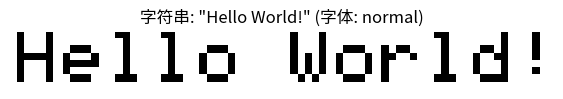
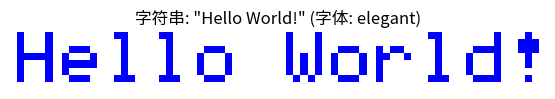
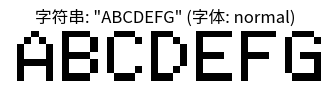
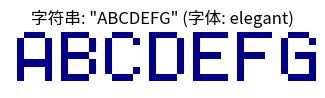
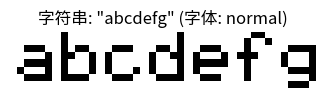
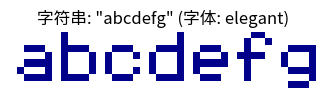
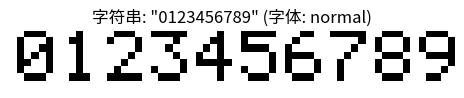
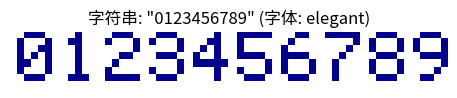

Write the Python code that produced these figures, in order.
import numpy as np
import matplotlib.pyplot as plt
from matplotlib.colors import ListedColormap

# 将C语言的字体数组转换为Python格式
ascii_font_6x8 = [
    [0x00, 0x00, 0x00, 0x00, 0x00, 0x00],     #    0
    [0x00, 0x00, 0x00, 0x2f, 0x00, 0x00],     # !  1
    [0x00, 0x00, 0x07, 0x00, 0x07, 0x00],     # "  2
    [0x00, 0x14, 0x7f, 0x14, 0x7f, 0x14],     # #  3
    [0x00, 0x24, 0x2a, 0x7f, 0x2a, 0x12],     # $  4
    [0x00, 0x62, 0x64, 0x08, 0x13, 0x23],     # %  5
    [0x00, 0x36, 0x49, 0x55, 0x22, 0x50],     # &  6
    [0x00, 0x00, 0x05, 0x03, 0x00, 0x00],     # '  7
    [0x00, 0x00, 0x1c, 0x22, 0x41, 0x00],     # (  8
    [0x00, 0x00, 0x41, 0x22, 0x1c, 0x00],     # )  9
    [0x00, 0x14, 0x08, 0x3E, 0x08, 0x14],     # * 10
    [0x00, 0x08, 0x08, 0x3E, 0x08, 0x08],     # + 11
    [0x00, 0x00, 0x00, 0xA0, 0x60, 0x00],     # , 12
    [0x00, 0x08, 0x08, 0x08, 0x08, 0x08],     # - 13
    [0x00, 0x00, 0x60, 0x60, 0x00, 0x00],     # . 14
    [0x40, 0x20, 0x10, 0x08, 0x04, 0x02],     # / 15
    [0x00, 0x3E, 0x51, 0x49, 0x45, 0x3E],     # 0 16
    [0x00, 0x00, 0x42, 0x7F, 0x40, 0x00],     # 1 17
    [0x00, 0x42, 0x61, 0x51, 0x49, 0x46],     # 2 18
    [0x00, 0x21, 0x41, 0x45, 0x4B, 0x31],     # 3 19
    [0x00, 0x18, 0x14, 0x12, 0x7F, 0x10],     # 4 20
    [0x00, 0x27, 0x45, 0x45, 0x45, 0x39],     # 5 21
    [0x00, 0x3C, 0x4A, 0x49, 0x49, 0x30],     # 6 22
    [0x00, 0x01, 0x71, 0x09, 0x05, 0x03],     # 7 23
    [0x00, 0x36, 0x49, 0x49, 0x49, 0x36],     # 8 24
    [0x00, 0x06, 0x49, 0x49, 0x29, 0x1E],     # 9 25
    [0x00, 0x00, 0x36, 0x36, 0x00, 0x00],     # : 26
    [0x00, 0x00, 0x56, 0x36, 0x00, 0x00],     # ; 27
    [0x00, 0x08, 0x14, 0x22, 0x41, 0x00],     # < 28
    [0x00, 0x14, 0x14, 0x14, 0x14, 0x14],     # = 29
    [0x00, 0x00, 0x41, 0x22, 0x14, 0x08],     # > 30
    [0x00, 0x02, 0x01, 0x51, 0x09, 0x06],     # ? 31
    [0x00, 0x32, 0x49, 0x59, 0x51, 0x3E],     # @ 32
    [0x00, 0x7C, 0x12, 0x11, 0x12, 0x7C],     # A 33
    [0x00, 0x7F, 0x49, 0x49, 0x49, 0x36],     # B 34
    [0x00, 0x3E, 0x41, 0x41, 0x41, 0x22],     # C 35
    [0x00, 0x7F, 0x41, 0x41, 0x22, 0x1C],     # D 36
    [0x00, 0x7F, 0x49, 0x49, 0x49, 0x41],     # E 37
    [0x00, 0x7F, 0x09, 0x09, 0x09, 0x01],     # F 38
    [0x00, 0x3E, 0x41, 0x49, 0x49, 0x7A],     # G 39
    [0x00, 0x7F, 0x08, 0x08, 0x08, 0x7F],     # H 40
    [0x00, 0x00, 0x41, 0x7F, 0x41, 0x00],     # I 41
    [0x00, 0x20, 0x40, 0x41, 0x3F, 0x01],     # J 42
    [0x00, 0x7F, 0x08, 0x14, 0x22, 0x41],     # K 43
    [0x00, 0x7F, 0x40, 0x40, 0x40, 0x40],     # L 44
    [0x00, 0x7F, 0x02, 0x0C, 0x02, 0x7F],     # M 45
    [0x00, 0x7F, 0x04, 0x08, 0x10, 0x7F],     # N 46
    [0x00, 0x3E, 0x41, 0x41, 0x41, 0x3E],     # O 47
    [0x00, 0x7F, 0x09, 0x09, 0x09, 0x06],     # P 48
    [0x00, 0x3E, 0x41, 0x51, 0x21, 0x5E],     # Q 49
    [0x00, 0x7F, 0x09, 0x19, 0x29, 0x46],     # R 50
    [0x00, 0x46, 0x49, 0x49, 0x49, 0x31],     # S 51
    [0x00, 0x01, 0x01, 0x7F, 0x01, 0x01],     # T 52
    [0x00, 0x3F, 0x40, 0x40, 0x40, 0x3F],     # U 53
    [0x00, 0x1F, 0x20, 0x40, 0x20, 0x1F],     # V 54
    [0x00, 0x3F, 0x40, 0x38, 0x40, 0x3F],     # W 55
    [0x00, 0x63, 0x14, 0x08, 0x14, 0x63],     # X 56
    [0x00, 0x07, 0x08, 0x70, 0x08, 0x07],     # Y 57
    [0x00, 0x61, 0x51, 0x49, 0x45, 0x43],     # Z 58
    [0x00, 0x00, 0x7F, 0x41, 0x41, 0x00],     # [ 59
    [0x02, 0x04, 0x08, 0x10, 0x20, 0x40],     # \ 60 
    [0x00, 0x00, 0x41, 0x41, 0x7F, 0x00],     # ] 61
    [0x00, 0x04, 0x02, 0x01, 0x02, 0x04],     # ^ 62
    [0x00, 0x40, 0x40, 0x40, 0x40, 0x40],     # _ 63
    [0x00, 0x00, 0x01, 0x02, 0x04, 0x00],     # ` 64
    [0x00, 0x20, 0x54, 0x54, 0x54, 0x78],     # a 65
    [0x00, 0x7F, 0x48, 0x44, 0x44, 0x38],     # b 66
    [0x00, 0x38, 0x44, 0x44, 0x44, 0x20],     # c 67
    [0x00, 0x38, 0x44, 0x44, 0x48, 0x7F],     # d 68
    [0x00, 0x38, 0x54, 0x54, 0x54, 0x18],     # e 69
    [0x00, 0x08, 0x7E, 0x09, 0x01, 0x02],     # f 70
    [0x00, 0x18, 0xA4, 0xA4, 0xA4, 0x7C],     # g 71
    [0x00, 0x7F, 0x08, 0x04, 0x04, 0x78],     # h 72
    [0x00, 0x00, 0x44, 0x7D, 0x40, 0x00],     # i 73
    [0x00, 0x40, 0x80, 0x84, 0x7D, 0x00],     # j 74
    [0x00, 0x7F, 0x10, 0x28, 0x44, 0x00],     # k 75
    [0x00, 0x00, 0x41, 0x7F, 0x40, 0x00],     # l 76
    [0x00, 0x7C, 0x04, 0x18, 0x04, 0x78],     # m 77
    [0x00, 0x7C, 0x08, 0x04, 0x04, 0x78],     # n 78
    [0x00, 0x38, 0x44, 0x44, 0x44, 0x38],     # o 79
    [0x00, 0xFC, 0x24, 0x24, 0x24, 0x18],     # p 80
    [0x00, 0x18, 0x24, 0x24, 0x18, 0xFC],     # q 81
    [0x00, 0x7C, 0x08, 0x04, 0x04, 0x08],     # r 82
    [0x00, 0x48, 0x54, 0x54, 0x54, 0x20],     # s 83
    [0x00, 0x04, 0x3F, 0x44, 0x40, 0x20],     # t 84
    [0x00, 0x3C, 0x40, 0x40, 0x20, 0x7C],     # u 85
    [0x00, 0x1C, 0x20, 0x40, 0x20, 0x1C],     # v 86
    [0x00, 0x3C, 0x40, 0x30, 0x40, 0x3C],     # w 87
    [0x00, 0x44, 0x28, 0x10, 0x28, 0x44],     # x 88
    [0x00, 0x1C, 0xA0, 0xA0, 0xA0, 0x7C],     # y 89
    [0x00, 0x44, 0x64, 0x54, 0x4C, 0x44],     # z 90
    [0x14, 0x14, 0x14, 0x14, 0x14, 0x14]      # horiz lines
]

# ... 现有代码保持不变 ...

# 添加更柔美的字体库
elegant_font_6x8 = [
    [0x00, 0x00, 0x00, 0x00, 0x00, 0x00],     #    0 (空格)
    [0x00, 0x00, 0x06, 0x5F, 0x06, 0x00],     # !  1
    [0x00, 0x07, 0x03, 0x00, 0x07, 0x03],     # "  2
    [0x00, 0x24, 0x7E, 0x24, 0x7E, 0x24],     # #  3
    [0x00, 0x24, 0x2A, 0x7F, 0x2A, 0x12],     # $  4
    [0x00, 0x23, 0x13, 0x08, 0x64, 0x62],     # %  5
    [0x00, 0x36, 0x49, 0x56, 0x20, 0x50],     # &  6
    [0x00, 0x00, 0x07, 0x03, 0x00, 0x00],     # '  7
    [0x00, 0x00, 0x3E, 0x41, 0x00, 0x00],     # (  8
    [0x00, 0x00, 0x41, 0x3E, 0x00, 0x00],     # )  9
    [0x00, 0x08, 0x3E, 0x1C, 0x3E, 0x08],     # *  10
    [0x00, 0x08, 0x08, 0x3E, 0x08, 0x08],     # +  11
    [0x00, 0x00, 0xE0, 0x60, 0x00, 0x00],     # ,  12
    [0x00, 0x08, 0x08, 0x08, 0x08, 0x08],     # -  13
    [0x00, 0x00, 0x60, 0x60, 0x00, 0x00],     # .  14
    [0x00, 0x20, 0x10, 0x08, 0x04, 0x02],     # /  15
    [0x00, 0x3E, 0x51, 0x49, 0x45, 0x3E],     # 0  16
    [0x00, 0x00, 0x42, 0x7F, 0x40, 0x00],     # 1  17
    [0x00, 0x62, 0x51, 0x49, 0x49, 0x46],     # 2  18
    [0x00, 0x22, 0x49, 0x49, 0x49, 0x36],     # 3  19
    [0x00, 0x18, 0x14, 0x12, 0x7F, 0x10],     # 4  20
    [0x00, 0x2F, 0x49, 0x49, 0x49, 0x31],     # 5  21
    [0x00, 0x3C, 0x4A, 0x49, 0x49, 0x30],     # 6  22
    [0x00, 0x01, 0x71, 0x09, 0x05, 0x03],     # 7  23
    [0x00, 0x36, 0x49, 0x49, 0x49, 0x36],     # 8  24
    [0x00, 0x06, 0x49, 0x49, 0x29, 0x1E],     # 9  25
    [0x00, 0x00, 0x6C, 0x6C, 0x00, 0x00],     # :  26
    [0x00, 0x00, 0xEC, 0x6C, 0x00, 0x00],     # ;  27
    [0x00, 0x08, 0x14, 0x22, 0x41, 0x00],     # <  28
    [0x00, 0x14, 0x14, 0x14, 0x14, 0x14],     # =  29
    [0x00, 0x41, 0x22, 0x14, 0x08, 0x00],     # >  30
    [0x00, 0x02, 0x01, 0x59, 0x09, 0x06],     # ?  31
    [0x00, 0x3E, 0x41, 0x5D, 0x55, 0x1E],     # @  32
    [0x00, 0x7E, 0x11, 0x11, 0x11, 0x7E],     # A  33
    [0x00, 0x7F, 0x49, 0x49, 0x49, 0x36],     # B  34
    [0x00, 0x3E, 0x41, 0x41, 0x41, 0x22],     # C  35
    [0x00, 0x7F, 0x41, 0x41, 0x41, 0x3E],     # D  36
    [0x00, 0x7F, 0x49, 0x49, 0x49, 0x41],     # E  37
    [0x00, 0x7F, 0x09, 0x09, 0x09, 0x01],     # F  38
    [0x00, 0x3E, 0x41, 0x49, 0x49, 0x7A],     # G  39
    [0x00, 0x7F, 0x08, 0x08, 0x08, 0x7F],     # H  40
    [0x00, 0x41, 0x41, 0x7F, 0x41, 0x41],     # I  41
    [0x00, 0x20, 0x40, 0x41, 0x3F, 0x01],     # J  42
    [0x00, 0x7F, 0x08, 0x14, 0x22, 0x41],     # K  43
    [0x00, 0x7F, 0x40, 0x40, 0x40, 0x40],     # L  44
    [0x00, 0x7F, 0x02, 0x0C, 0x02, 0x7F],     # M  45
    [0x00, 0x7F, 0x04, 0x08, 0x10, 0x7F],     # N  46
    [0x00, 0x3E, 0x41, 0x41, 0x41, 0x3E],     # O  47
    [0x00, 0x7F, 0x09, 0x09, 0x09, 0x06],     # P  48
    [0x00, 0x3E, 0x41, 0x51, 0x21, 0x5E],     # Q  49
    [0x00, 0x7F, 0x09, 0x19, 0x29, 0x46],     # R  50
    [0x00, 0x26, 0x49, 0x49, 0x49, 0x32],     # S  51
    [0x00, 0x01, 0x01, 0x7F, 0x01, 0x01],     # T  52
    [0x00, 0x3F, 0x40, 0x40, 0x40, 0x3F],     # U  53
    [0x00, 0x1F, 0x20, 0x40, 0x20, 0x1F],     # V  54
    [0x00, 0x3F, 0x40, 0x38, 0x40, 0x3F],     # W  55
    [0x00, 0x63, 0x14, 0x08, 0x14, 0x63],     # X  56
    [0x00, 0x07, 0x08, 0x70, 0x08, 0x07],     # Y  57
    [0x00, 0x61, 0x51, 0x49, 0x45, 0x43],     # Z  58
    [0x00, 0x00, 0x7F, 0x41, 0x41, 0x00],     # [  59
    [0x00, 0x02, 0x04, 0x08, 0x10, 0x20],     # \  60
    [0x00, 0x00, 0x41, 0x41, 0x7F, 0x00],     # ]  61
    [0x00, 0x04, 0x02, 0x01, 0x02, 0x04],     # ^  62
    [0x00, 0x40, 0x40, 0x40, 0x40, 0x40],     # _  63
    [0x00, 0x00, 0x03, 0x07, 0x00, 0x00],     # `  64
    [0x00, 0x20, 0x54, 0x54, 0x54, 0x78],     # a  65
    [0x00, 0x7F, 0x44, 0x44, 0x44, 0x38],     # b  66
    [0x00, 0x38, 0x44, 0x44, 0x44, 0x28],     # c  67
    [0x00, 0x38, 0x44, 0x44, 0x44, 0x7F],     # d  68
    [0x00, 0x38, 0x54, 0x54, 0x54, 0x18],     # e  69
    [0x00, 0x08, 0x7E, 0x09, 0x09, 0x02],     # f  70
    [0x00, 0x18, 0xA4, 0xA4, 0xA4, 0x7C],     # g  71
    [0x00, 0x7F, 0x04, 0x04, 0x04, 0x78],     # h  72
    [0x00, 0x00, 0x44, 0x7D, 0x40, 0x00],     # i  73
    [0x00, 0x40, 0x80, 0x84, 0x7D, 0x00],     # j  74
    [0x00, 0x7F, 0x10, 0x28, 0x44, 0x00],     # k  75
    [0x00, 0x00, 0x41, 0x7F, 0x40, 0x00],     # l  76
    [0x00, 0x7C, 0x04, 0x7C, 0x04, 0x78],     # m  77
    [0x00, 0x7C, 0x08, 0x04, 0x04, 0x78],     # n  78
    [0x00, 0x38, 0x44, 0x44, 0x44, 0x38],     # o  79
    [0x00, 0xFC, 0x24, 0x24, 0x24, 0x18],     # p  80
    [0x00, 0x18, 0x24, 0x24, 0x24, 0xFC],     # q  81
    [0x00, 0x7C, 0x08, 0x04, 0x04, 0x08],     # r  82
    [0x00, 0x48, 0x54, 0x54, 0x54, 0x24],     # s  83
    [0x00, 0x04, 0x3F, 0x44, 0x44, 0x20],     # t  84
    [0x00, 0x3C, 0x40, 0x40, 0x20, 0x7C],     # u  85
    [0x00, 0x1C, 0x20, 0x40, 0x20, 0x1C],     # v  86
    [0x00, 0x3C, 0x40, 0x30, 0x40, 0x3C],     # w  87
    [0x00, 0x44, 0x28, 0x10, 0x28, 0x44],     # x  88
    [0x00, 0x1C, 0xA0, 0xA0, 0xA0, 0x7C],     # y  89
    [0x00, 0x44, 0x64, 0x54, 0x4C, 0x44],     # z  90
    [0x00, 0x08, 0x36, 0x41, 0x41, 0x00],     # {  91
    [0x00, 0x00, 0x00, 0x77, 0x00, 0x00],     # |  92
    [0x00, 0x00, 0x41, 0x41, 0x36, 0x08],     # }  93
    [0x00, 0x02, 0x01, 0x02, 0x04, 0x02],     # ~  94
    [0x00, 0x3C, 0x26, 0x23, 0x26, 0x3C],     # ⌂  95
]

# 修改draw_char函数以支持不同字体
def draw_char(char, x_offset=0, y_offset=0, scale=1, canvas=None, font_type="normal"):
    """
    绘制单个字符
    
    参数:
    char - 要绘制的字符
    x_offset - x方向偏移
    y_offset - y方向偏移
    scale - 缩放比例
    canvas - 如果提供，将在此画布上绘制
    font_type - 字体类型，可选值："normal"或"elegant"
    
    返回:
    如果没有提供canvas，则返回包含字符的新画布
    """
    if canvas is None:
        canvas = np.zeros((8 * scale, 6 * scale), dtype=np.uint8)
    
    # 获取字符的字体数据
    char_code = ord(char) - 32  # ASCII码减去32得到字体数组索引
    
    # 根据字体类型选择字体数据
    if font_type == "elegant":
        font_data = elegant_font_6x8
    else:
        font_data = ascii_font_6x8
    
    if 0 <= char_code < len(font_data):
        char_data = font_data[char_code]
    else:
        # 如果字符不在范围内，使用空格
        char_data = font_data[0]
    
    # 绘制字符
    for col in range(6):
        byte_data = char_data[col]
        for row in range(8):
            # 检查位是否为1（逆向取模）
            if byte_data & (1 << row):
                # 在画布上绘制像素
                for i in range(scale):
                    for j in range(scale):
                        canvas_y = y_offset + row * scale + i
                        canvas_x = x_offset + col * scale + j
                        if 0 <= canvas_y < canvas.shape[0] and 0 <= canvas_x < canvas.shape[1]:
                            canvas[canvas_y, canvas_x] = 1
    
    return canvas

# 修改draw_string函数以支持不同字体
def draw_string(text, scale=1, spacing=1, font_type="normal"):
    """
    绘制字符串
    
    参数:
    text - 要绘制的字符串
    scale - 缩放比例
    spacing - 字符间距
    font_type - 字体类型，可选值："normal"或"elegant"
    
    返回:
    包含字符串的画布
    """
    if not text:
        return np.zeros((8 * scale, 1), dtype=np.uint8)
    
    # 计算画布大小
    width = len(text) * 6 * scale + (len(text) - 1) * spacing
    height = 8 * scale
    
    # 创建画布
    canvas = np.zeros((height, width), dtype=np.uint8)
    
    # 绘制每个字符
    for i, char in enumerate(text):
        x_offset = i * (6 * scale + spacing)
        draw_char(char, x_offset, 0, scale, canvas, font_type)
    
    return canvas

# 修改display_string函数以支持不同字体
def display_string(text, scale=3, spacing=1, fg_color='black', bg_color='white', font_type="normal"):
    """
    显示字符串
    
    参数:
    text - 要显示的字符串
    scale - 缩放比例
    spacing - 字符间距
    fg_color - 前景色
    bg_color - 背景色
    font_type - 字体类型，可选值："normal"或"elegant"
    """
    canvas = draw_string(text, scale, spacing, font_type)
    
    # 创建颜色映射
    cmap = ListedColormap([bg_color, fg_color])
    
    # 显示图像
    plt.figure(figsize=(len(text) * 0.6, 1))
    plt.imshow(canvas, cmap=cmap, interpolation='nearest')
    plt.axis('off')
    plt.title(f'字符串: "{text}" (字体: {font_type})')
    plt.tight_layout()
    plt.show()

# 测试函数
if __name__ == "__main__":
    # 显示普通字体的字符串
    display_string("Hello World!", scale=3, font_type="normal")
    
    # 显示优雅字体的字符串
    display_string("Hello World!", scale=3, font_type="elegant", fg_color='blue')
    
    # 比较两种字体
    display_string("ABCDEFG", scale=4, font_type="normal")
    display_string("ABCDEFG", scale=4, font_type="elegant", fg_color='darkblue')
                                    
    display_string("abcdefg", scale=4, font_type="normal")
    display_string("abcdefg", scale=4, font_type="elegant", fg_color='darkblue')
    
    display_string("0123456789", scale=4, font_type="normal")
    display_string("0123456789", scale=4, font_type="elegant", fg_color='darkblue')
